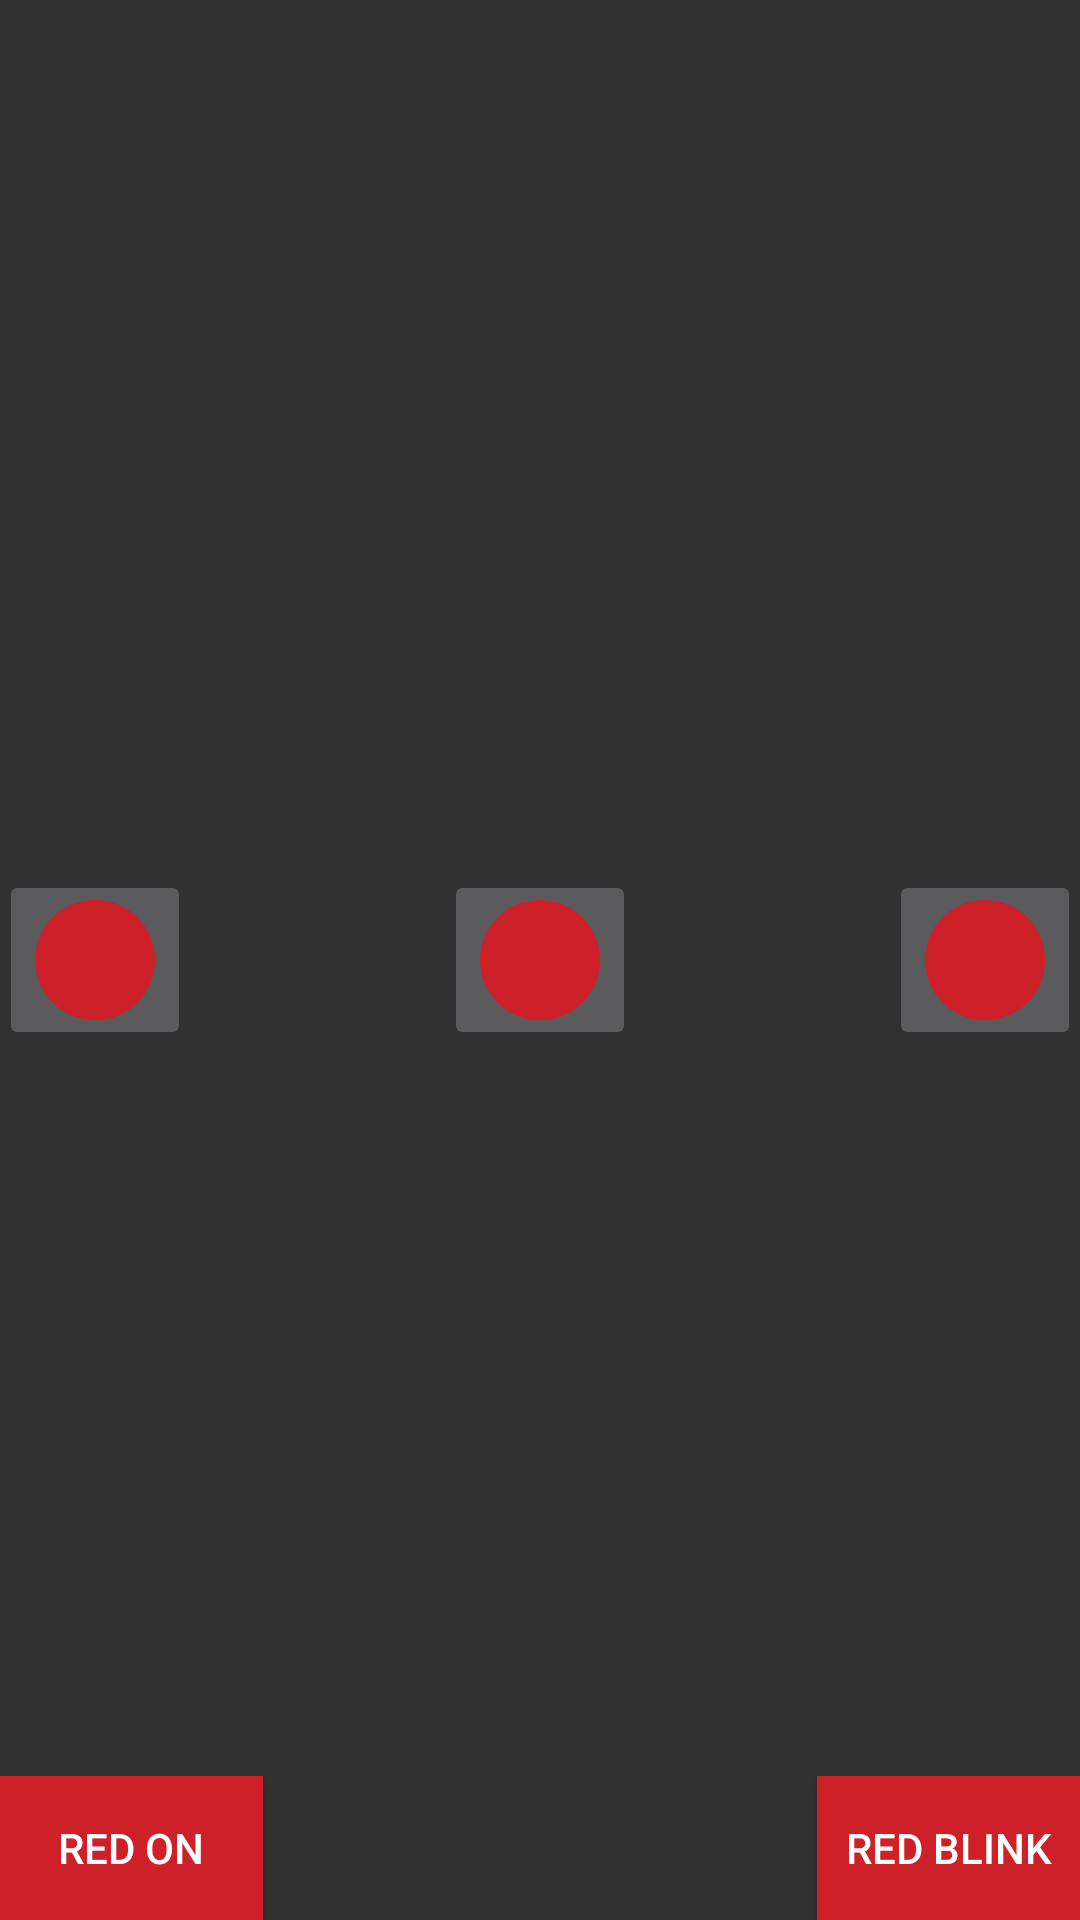

Produce the Android XML layout that renders to this screen, including the resource entries it uses.
<!-- AndroidManifest.xml: application theme AppTheme -->
<!-- res/layout/activity_main.xml -->
<RelativeLayout xmlns:android="http://schemas.android.com/apk/res/android"
    xmlns:tools="http://schemas.android.com/tools" android:layout_width="match_parent"
    android:layout_height="match_parent" android:paddingLeft="@dimen/activity_horizontal_margin"
    android:paddingRight="@dimen/activity_horizontal_margin"
    android:paddingTop="@dimen/activity_vertical_margin"
    android:paddingBottom="@dimen/activity_vertical_margin" tools:context=".MainActivity">



    <ImageButton android:id="@+id/light_button2"
        android:src="@drawable/redcircle"
        android:layout_width="wrap_content"
        android:layout_height="wrap_content"
        android:onClick="lightOn"
        android:contentDescription="@string/light_on"
        android:layout_centerVertical="true"
        android:layout_centerHorizontal="true" />

    <ImageButton android:id="@+id/light_button1"
        android:src="@drawable/redcircle"
        android:layout_width="wrap_content"
        android:layout_height="wrap_content"
        android:onClick="lightOff"
        android:contentDescription="@string/light_off"
        android:layout_alignTop="@id/light_button2"
        android:layout_alignParentLeft="true"
        android:layout_alignParentStart="true" />

    <ImageButton android:id="@+id/light_button3"
        android:src="@drawable/redcircle"
        android:layout_width="wrap_content"
        android:layout_height="wrap_content"
        android:onClick="blinkLight"
        android:contentDescription="@string/light_on"
        android:layout_alignTop="@id/light_button2"
        android:layout_alignParentRight="true"
        android:layout_alignParentEnd="true" />

    <Button android:id="@+id/redblink"
        android:layout_width="wrap_content"
        android:layout_height="wrap_content"
        android:layout_alignParentBottom="true"
        android:layout_alignParentEnd="true"
        android:background="#ffce2029"
        android:text="@string/redblink"
        android:onClick="blinkRed" />



    <Button android:id="@+id/red_on"
        android:layout_width="wrap_content"
        android:layout_height="wrap_content"
        android:background="#ffce2029"
        android:layout_alignParentBottom="true"
        android:layout_alignParentStart="true"
        android:text="@string/red_on"
        android:onClick="solidRed"
        />

    <TextView android:id="@+id/light_off_text"
        android:layout_width="wrap_content"
        android:layout_height="wrap_content"
        android:layout_alignBottom="@id/light_button1"/>

</RelativeLayout>
<!-- resources referenced by this layout -->
<resources>
  <!-- drawable redcircle (drawable) -->
  <?xml version="1.0" encoding="utf-8"?>
  <shape xmlns:android="http://schemas.android.com/apk/res/android"
      android:shape="oval">
      <solid android:color="#ffce2029" />
      <size android:width="40dp"
          android:height="40dp" />
  </shape>
  <string name="light_off">LIGHT OFF</string>
  <string name="light_on">LIGHT ON</string>
  <string name="red_on">RED ON</string>
  <string name="redblink">RED BLINK</string>
  <style name="AppTheme" parent="Theme.AppCompat.NoActionBar">
          
          <item name="android:layout_width">fill_parent</item>
          <item name="android:layout_height">fill_parent</item>
         
      </style>
</resources>
